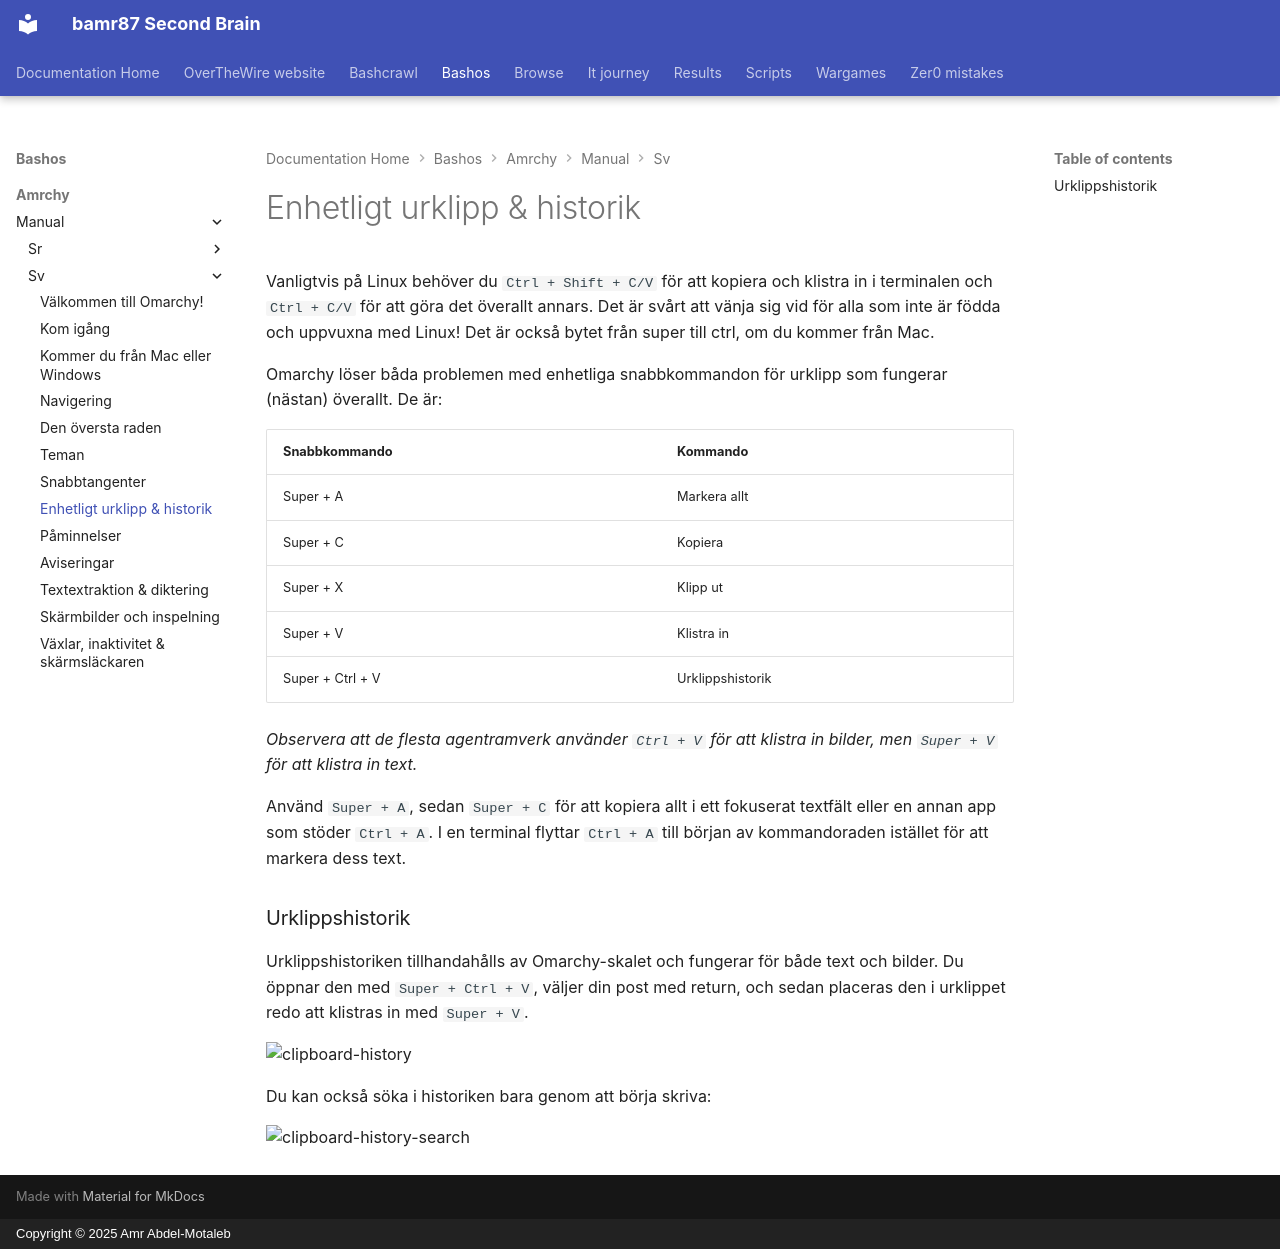

repository: bamr87/README · page: bashos/amrchy/manual/sv/08-unified-clipboard-history/index.html · generator: mkdocs · copyright: Copyright © 2025 Amr Abdel-Motaleb

---
source_file: amrchy/manual/sv/08-unified-clipboard-history.md
source_repo: bamr87/bashos
source_url: https://github.com/bamr87/bashos/blob/main/amrchy/manual/sv/08-unified-clipboard-history.md
title: Enhetligt urklipp & historik
---
# Enhetligt urklipp & historik

Vanligtvis på Linux behöver du `Ctrl + Shift + C/V` för att kopiera och klistra in i terminalen och `Ctrl + C/V` för att göra det överallt annars. Det är svårt att vänja sig vid för alla som inte är födda och uppvuxna med Linux! Det är också bytet från super till ctrl, om du kommer från Mac.

Omarchy löser båda problemen med enhetliga snabbkommandon för urklipp som fungerar (nästan) överallt. De är:

| Snabbkommando | Kommando |
| ------- | ----------- |
| Super + A | Markera allt |
| Super + C | Kopiera |
| Super + X | Klipp ut |
| Super + V | Klistra in |
| Super + Ctrl + V | Urklippshistorik |

_Observera att de flesta agentramverk använder `Ctrl + V` för att klistra in bilder, men `Super + V` för att klistra in text._

Använd `Super + A`, sedan `Super + C` för att kopiera allt i ett fokuserat textfält eller en annan app som stöder `Ctrl + A`. I en terminal flyttar `Ctrl + A` till början av kommandoraden istället för att markera dess text.

### Urklippshistorik

Urklippshistoriken tillhandahålls av Omarchy-skalet och fungerar för både text och bilder. Du öppnar den med `Super + Ctrl + V`, väljer din post med return, och sedan placeras den i urklippet redo att klistras in med `Super + V`.

 ![clipboard-history](images/clipboard-history.webp)

Du kan också söka i historiken bara genom att börja skriva:

 ![clipboard-history-search](images/clipboard-history-search.webp)
